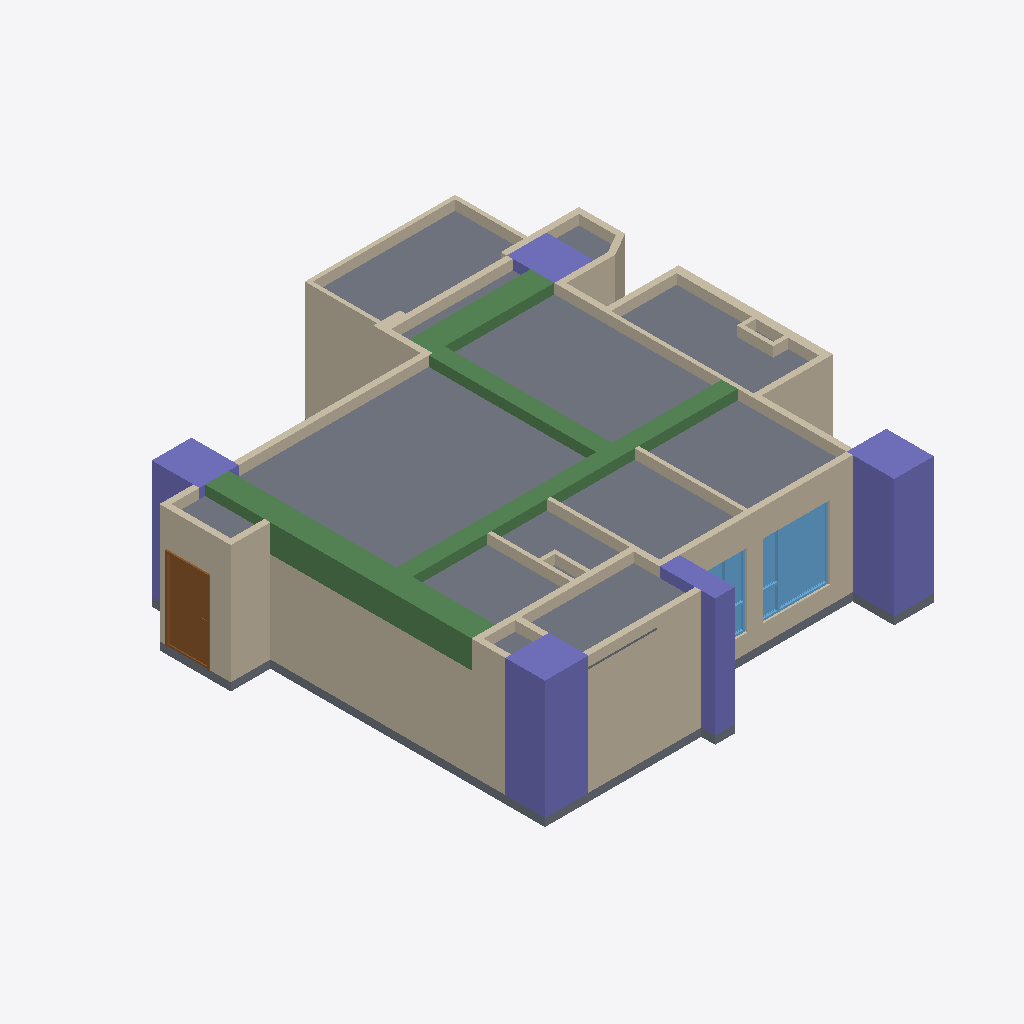
Isometric view of an IFC building model (IFC-SPF (STEP), schema IFC4, length unit metre), seen from the south-west, elements coloured by IFC class: 39 walls (beige), 5 columns (violet), 4 beams (green), 2 slabs (grey), 2 windows (light blue), 1 door (brown).
Extent 11.8 m × 12.1 m × 3.2 m (x, y, z). Storeys (1): 12FA3 at 0.00 m. Elements (85): 46 IfcWall, 9 IfcFurniture, 8 IfcDoor, 6 IfcBeam, 5 IfcColumn, 5 IfcWindow, 4 IfcCovering, 2 IfcSlab.

HEADER;
FILE_DESCRIPTION(('ViewDefinition[DesignTransferView]'),'2;1');
FILE_NAME('12FA3.ifc','2025-11-07T13:39:41+08:00',(''),(''),'IfcOpenShell 0.8.3-post1','Bonsai 0.8.3-post1','');
FILE_SCHEMA(('IFC4'));
ENDSEC;
DATA;
#1=IFCPROJECT('2$4BC6WY19OQc4OxriQsOn',$,'12FA3',$,$,$,$,(#14,#26),#9);
#31=IFCSITE('3705T637X8qOtakJdA4xN2',$,'Taiwan',$,$,#54,$,$,$,$,$,$,$,$);
#37=IFCBUILDING('0mLiPqGR91Yvh$vVMavZYi',$,'Anonymous',$,$,#60,$,$,$,$,$,$);
#43=IFCBUILDINGSTOREY('3nIzqPWHn7y8Z_qi4mxKaB',$,'12FA3',$,$,#66,$,$,$,$);
#6865=IFCSLAB('2VNlUEJBn48vD2lNgfOBWw',$,'Slab',$,$,#19657,#6876,$,$);
#6234=IFCBEAM('2o1CB$Fvn8aPR8lEfo192c',$,'Beam',$,$,#6542,#6246,$,$);
#4502=IFCCOLUMN('2qxTNGIpr22hBVaDUhYHsp',$,'Column',$,$,#4574,#4514,$,$);
#4693=IFCCOLUMN('05T2mctGf2UBLVN4PWCJ6Z',$,'Column',$,$,#4761,#4705,$,$);
#1387=IFCWALL('0mxpNCGcv58gPY0tWydWqQ',$,'Wall',$,$,#1448,#1398,$,$);
#1091=IFCWALL('2Di1cHIAX1p9L0M0sADbAX',$,'Wall',$,$,#1102,#1097,$,$);
#5129=IFCWALL('2ldDdAdqL7tR9ho1hgxWJE',$,'Wall',$,$,#5348,#5140,$,$);
#6495=IFCBEAM('16ahs_Be93ePZo3ke6iL4P',$,'Beam',$,$,#6731,#6507,$,$);
#1926=IFCWALL('1TCVedKKjFo9NQj6KdMhi3',$,'Wall',$,$,#15071,#1932,$,$);
#6813=IFCSLAB('1RnR8emsvDEuoN8HJL_tIt',$,'Slab',$,$,#6821,#6828,$,$);
#3380=IFCWALL('3o7tfl9$553OdIdu_03WUp',$,'Wall',$,$,#3568,#3386,$,$);
#1033=IFCWALL('3FRcIINBfDIvYXbR8CQMu1',$,'Wall',$,$,#2526,#1041,$,$);
#4602=IFCCOLUMN('16Y_KzSgn03BmQhWlSCMI3',$,'Column',$,$,#4642,#4614,$,$);
#15172=IFCWINDOW('2E72p_gZD0Dx$ZTu9JDlaz',$,'Window',$,$,#18954,#15181,$,1.85000002384186,1.70000004768372,$,.TRIPLE_PANEL_RIGHT.,$);
#6732=IFCBEAM('2Cc0PVBdD3aBqXlCCliYI3',$,'Beam',$,$,#6739,#6743,$,$);
#1344=IFCWALL('2oLL3GmqL8evGvOmTJidb3',$,'Wall',$,$,#1386,#1350,$,$);
#6457=IFCBEAM('2tcIhXutv4484Pez9kqPCE',$,'Beam',$,$,#6464,#6468,$,$);
#6943=IFCDOOR('1yCq1QA2bCSPwBaSD325eJ',$,'Door',$,$,#11168,#6952,$,2.09999990463257,1.10000002384186,$,.SINGLE_SWING_LEFT.,$);
#3924=IFCWALL('0awPjlMj93jfWDbHrFYQUJ',$,'Wall',$,$,#3935,#3930,$,$);
#4859=IFCCOLUMN('2pk9FWVE16cgrR73eRCCjD',$,'Column',$,$,#4866,#4870,$,$);
#4881=IFCWALL('38auEDS3LBDvEkMVkulLNp',$,'Wall',$,$,#4942,#4892,$,$);
#1145=IFCWALL('0Nga6dM3XFmQgxgy9ITg72',$,'Wall',$,$,#6403,#1151,$,$);
#3806=IFCWALL('28o9UqPcTAChlv7gswRyUd',$,'Wall',$,$,#3848,#3812,$,$);
#2419=IFCWALL('1PNU2oB1T38RN$BBWfi_e8',$,'Wall',$,$,#2462,#2426,$,$);
#2034=IFCWALL('3USmld5YH1bPptkUBxPqtK',$,'Wall',$,$,#2232,#2040,$,$);
#1474=IFCWALL('1zr_bumtX0ogfQGf1ngJgO',$,'Wall',$,$,#15092,#1480,$,$);
#3714=IFCWALL('2BE_q1Q2f6iglDy3QjkPRL',$,'Wall',$,$,#3725,#3720,$,$);
#1499=IFCWALL('0E4cqW3g5B7P7h0EP$pBZO',$,'Wall',$,$,#1826,#1505,$,$);
#4837=IFCCOLUMN('1OQniROvLAR8t61WVJcu_S',$,'Column',$,$,#4844,#4848,$,$);
#3355=IFCWALL('03m2TMaIr9rRplHTicGTWC',$,'Wall',$,$,#3628,#3361,$,$);
#4452=IFCWALL('1lB7ULJNbAzRd1IFxh9uQA',$,'Wall',$,$,#4463,#4458,$,$);
#1980=IFCWALL('0Gjz8a7Xb60gNNGvF2vE68',$,'Wall',$,$,#2285,#1986,$,$);
#4096=IFCWALL('21yWoYaG5FqQn8_Km66n9L',$,'Wall',$,$,#4181,#4102,$,$);
#2965=IFCWALL('2k4qfvKHX0tuix8CHeXrcg',$,'Wall',$,$,#3323,#2971,$,$);
#3962=IFCWALL('2MhPCmbDXAOfDdoMf1iy0G',$,'Wall',$,$,#4004,#3968,$,$);
#17898=IFCWALL('1gWXE2C4DFZulfzUqFNO9O',$,'Wall',$,$,#17959,#17909,$,$);
#15807=IFCWINDOW('19eqG0Dx94XuETLQimvGDX',$,'Window',$,$,#16362,#15816,$,1.85000002384186,1.5,$,.TRIPLE_PANEL_LEFT.,$);
#3865=IFCWALL('0I_Z8xoQH1lBjWGI5ef2TA',$,'Wall',$,$,#3907,#3871,$,$);
#2084=IFCWALL('1m8bBrjGDApeu8TmEH7WA9',$,'Wall',$,$,#2508,#2090,$,$);
#3752=IFCWALL('20ulE$Me9DYwGO_fO8JIDQ',$,'Wall',$,$,#3763,#3758,$,$);
#3329=IFCWALL('32fqJV_TT4tQoDUTyMlSWf',$,'Wall',$,$,#3610,#3336,$,$);
#2365=IFCWALL('1HuV0CrF150guZgIUdhnBM',$,'Wall',$,$,#2376,#2371,$,$);
#2661=IFCWALL('3lFU_Ia9D5vQ16NEIgxsyd',$,'Wall',$,$,#3275,#2667,$,$);
#2990=IFCWALL('08R4PsgIbC3e$Dxk4VdZsB',$,'Wall',$,$,#3328,#2996,$,$);
#3015=IFCWALL('0rfU$sDjTCC81N04TWCpEW',$,'Wall',$,$,#3257,#3021,$,$);
#5922=IFCWALL('31IClRwfL8YRqIqJOMq0Kp',$,'Wall',$,$,#6145,#5928,$,$);
#3629=IFCWALL('3tuJrdrYzFpuDA4dPDKvZI',$,'Wall',$,$,#3713,#3635,$,$);
#1237=IFCWALL('1fkolu7EfA087KzDnWqfko',$,'Wall',$,$,#1298,#1243,$,$);
#5740=IFCWALL('02fBIY1R50l8yg4MnYSDfG',$,'Wall',$,$,#5896,#5746,$,$);
#1183=IFCWALL('0oxVj$5G190wDllg0JJef0',$,'Wall',$,$,#2531,#1189,$,$);
#5947=IFCWALL('0UVtWfODP3VAFN_woGN4FD',$,'Wall',$,$,#6103,#5953,$,$);
#5715=IFCWALL('2qCQPRiG15HBk8d00iSqwz',$,'Wall',$,$,#5859,#5721,$,$);
#5897=IFCWALL('3q4_iB4vTCnwwvwjarpMVS',$,'Wall',$,$,#6126,#5903,$,$);
ENDSEC;